128-way image classification set "Data" from GitHub (carranzaevolve/recono); label vocabulary: 19 Crimes, 4 Soles, 4 Soles variant 1, 4 Soles variant 2, 4 Soles variant 3, 4 Soles variant 4, 4 Soles variant 6, Bacardi, Beringer, Bodegas Franco Espanolas, Campo Viejo, Casillero del Diablo, Concha Toro Lambrusco, Concha Toro Reservado, Concha Toro Trio, Cune, Josh, La Cetto, La Redonda, La Redonda variant 2, Martini, Moet and Chandon, Monte Xanic, Pata Negra, Riunite, Robert Mondavi, Sangre de Cristo, Santa Julia, Santa Rita, Siglo, Sol y Nieve, Sutter Home, Trivento, varios variant 1, Vina Maipo, World Table, Yellow Tail, Alma Mora, Andre, Anis Mico, Apothic, Barefoot, Boones, California Valle blanco, California Valle tinto, Caribe Cooler, Caribe Cooler Ultra, Carlo Rossi, Carlo Rossi fruit red, Carlo Rossi red, Carlo Rossi white, Carlo Rossi rosso frescato, Carnivor, Carnivor cabernet sauvignon, Codorniu, Conti licor, Controy licor naranja, Cool Wine, Cool Wine blanco, Cool Wine fruity blanco, Cool Wine fruity rosado, Cool Wine fruity tinto, Cool Wine rosado, Cool Wine tinto, Dark Horse, Dark Horse cabernet, Dark Horse chardonnay, Dark Horse merlot, Dark Horse rose, Don Simon white, Ederra, Ederra crianza, Ederra reserva, Ederra roble, Flamingo licor, Gallo, Gallo Family, Gallo Family cabernet, Gallo Family chardonnay, Gallo Family merlot, Gallo Family vin white, Gato Negro, Ghost, Ghost Pines, Glen Bays, Jarabe Madrilena, JP Chenet, Las Moras, Los Intocables, Los Pasos, Louis Martini, MacMurray pinot noir, Medusa Gomichela, Medusa Ultravioleta, Mirassou, Mora, Rompope Holandes, Ron Antillano, Santa Helena, Santa Helena cabernet, Santa Helena carmenere, Santa Helena chardonnay, Santa Helena gran reserva cabernet, Santa Helena gran vino, Santa Helena gran vino rose, Santa Helena gran vino tinto, Santa Helena reserva merlot, Santa Helena rose, Santa Helena varietal cabernet sauvignon, Santa Helena varietal carmenere, Santa Helena varietal chardonnay, Santa Helena varietal merlot, San Telmo, San Telmo cabernet, San Telmo malbec, San Telmo rosado, Septima, Tarapaca, Tequila Jarana, Tequila Mayorazgo, Tequila Viuda de Romero, Tarapaca gran reserva cabernet, Tarapaca gran reserva carmenere, Tarapaca reserva cabernet, Tarapaca reserva carmenere, Trapiche, Tres Coronas, Vodka Karat.

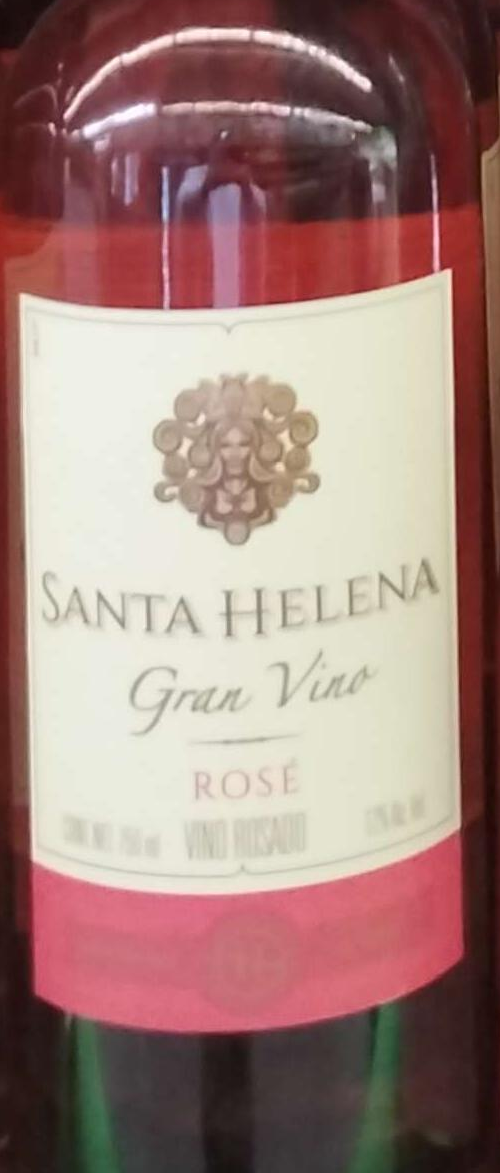
Label: Santa Helena rose

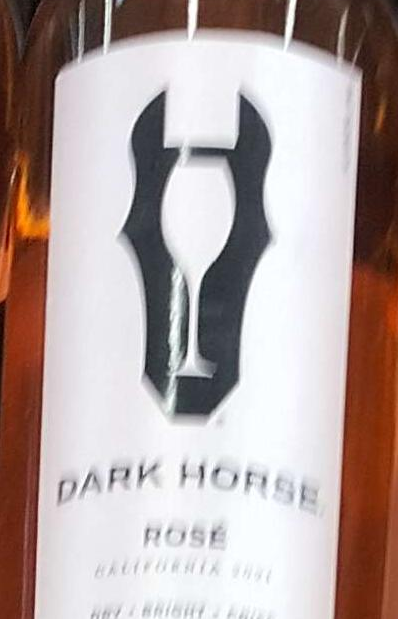
Label: Dark Horse rose

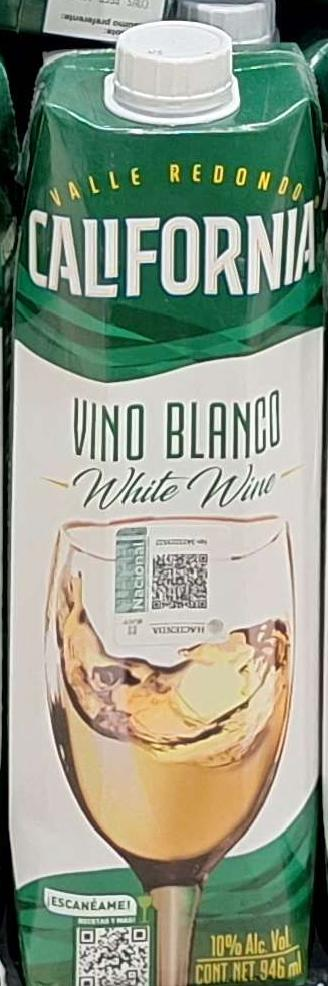
Label: California Valle blanco

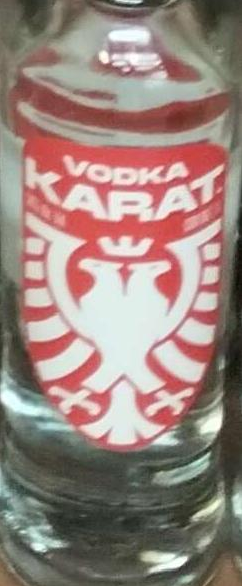
Label: Vodka Karat

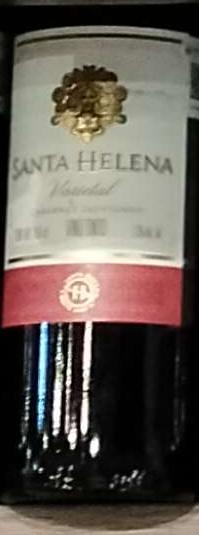
Label: Santa Helena varietal cabernet sauvignon

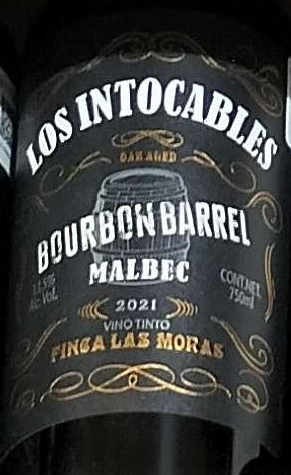
Label: Los Intocables
